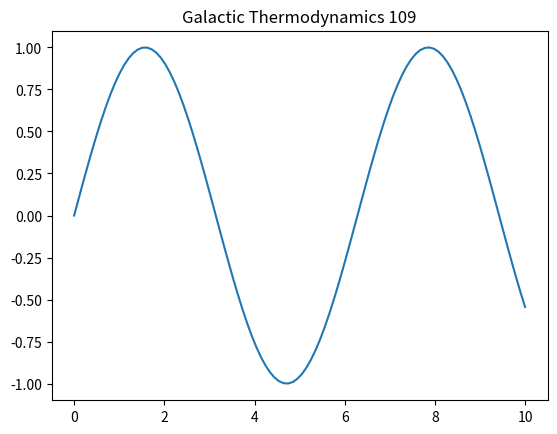

The script that saved this image:
%matplotlib inline
import numpy as np
import matplotlib.pyplot as plt
t = np.linspace(0, 10, 100)
plt.plot(t, np.sin(t))
plt.title('Galactic Thermodynamics 109')
plt.show()
